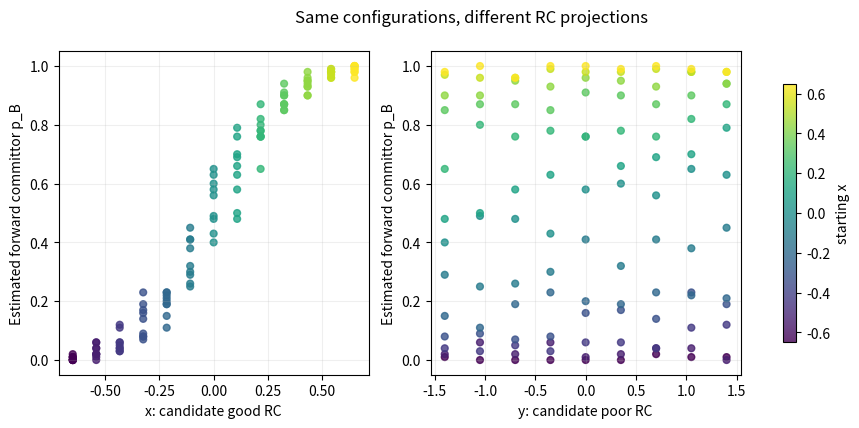
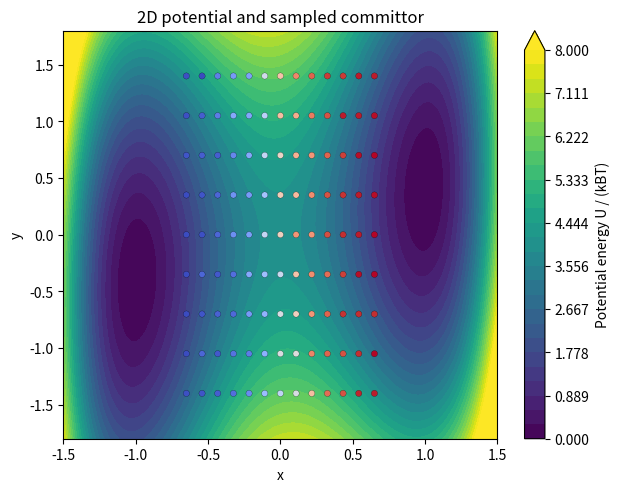

The matplotlib source for these figures, in order:
"""Paper 3: Reaction coordinates and rates from transition paths (Best & Hummer).

Educational 2D overdamped-Langevin experiment, not a reproduction of the
systems or the formal variational optimization used by Best & Hummer.

Estimate the committor p_B(x,y): fraction of independent stochastic shooting
trajectories that reach product B before reactant A. Compare two candidate
reaction coordinates, x and y, against that committor.
"""
import argparse
from pathlib import Path
import numpy as np
import matplotlib.pyplot as plt


def potential(x, y, barrier=4.0, transverse=2.0):
    return barrier * (x*x - 1.0)**2 + 0.5 * transverse * (y - 0.4*x)**2


def force(x, y, barrier=4.0, transverse=2.0):
    """Return minus the gradient of the two-dimensional potential."""
    fx = -4.0*barrier*x*(x*x-1.0) + 0.4*transverse*(y-0.4*x)
    fy = -transverse*(y-0.4*x)
    return fx, fy


def shoot_committor(points, n_shots=100, dt=0.003, max_steps=14000,
                    beta=1.0, mobility=1.0, seed=2026, boundary=0.75):
    """Estimate p_B with independent overdamped Langevin shooting trajectories.

    A: x <= -boundary. B: x >= boundary. Unresolved shots are excluded,
    and the resolved fraction is reported separately.
    """
    rng = np.random.default_rng(seed)
    p_b = np.full(len(points), np.nan)
    resolved_fraction = np.zeros(len(points))
    sigma = np.sqrt(2.0*mobility*dt/beta)
    for i, (x0, y0) in enumerate(points):
        x = np.full(n_shots, x0, dtype=float)
        y = np.full(n_shots, y0, dtype=float)
        active = np.ones(n_shots, dtype=bool)
        outcomes = np.full(n_shots, -1, dtype=np.int8)
        for _ in range(max_steps):
            ids = np.flatnonzero(active)
            if not len(ids):
                break
            fx, fy = force(x[ids], y[ids])
            x[ids] += mobility*fx*dt + sigma*rng.standard_normal(len(ids))
            y[ids] += mobility*fy*dt + sigma*rng.standard_normal(len(ids))
            a = x[ids] <= -boundary
            b = x[ids] >= boundary
            outcomes[ids[a]] = 0
            outcomes[ids[b]] = 1
            active[ids[a | b]] = False
        resolved = outcomes >= 0
        resolved_fraction[i] = resolved.mean()
        if resolved.any():
            p_b[i] = outcomes[resolved].mean()
    return p_b, resolved_fraction


def coordinate_quality(values, p_b, n_bins=12):
    """Within-bin variance of committor values: lower is more predictive.

    Pedagogical diagnostic only, not the paper's variational RC estimator.
    """
    edges = np.linspace(values.min()-1e-8, values.max()+1e-8, n_bins+1)
    digitized = np.digitize(values, edges) - 1
    weighted_var = 0.0
    total = 0
    for j in range(n_bins):
        samples = p_b[(digitized == j) & np.isfinite(p_b)]
        if len(samples) >= 2:
            weighted_var += len(samples) * np.var(samples)
            total += len(samples)
    return weighted_var / total if total else np.nan


def main():
    parser = argparse.ArgumentParser()
    parser.add_argument("--shots", type=int, default=100)
    parser.add_argument("--max-steps", type=int, default=14000)
    parser.add_argument("--dt", type=float, default=0.003)
    parser.add_argument("--seed", type=int, default=2026)
    parser.add_argument("--output", type=Path, default=Path("results_paper3"))
    args = parser.parse_args()
    args.output.mkdir(parents=True, exist_ok=True)

    # x separates A from B; y is mainly a transverse fluctuation.
    xs = np.linspace(-0.65, 0.65, 13)
    ys = np.linspace(-1.4, 1.4, 9)
    points = np.array([(x, y) for x in xs for y in ys], dtype=float)
    p_b, resolved = shoot_committor(
        points, n_shots=args.shots, max_steps=args.max_steps,
        dt=args.dt, seed=args.seed,
    )

    np.savetxt(
        args.output / "committor.csv",
        np.column_stack((points, p_b, resolved)),
        delimiter=",", header="x,y,p_B,resolved_fraction", comments="",
    )

    fig, axes = plt.subplots(1, 2, figsize=(11, 4.2))
    for ax, coordinate, label in zip(
        axes, (points[:, 0], points[:, 1]),
        ("x: candidate good RC", "y: candidate poor RC")
    ):
        sc = ax.scatter(coordinate, p_b, c=points[:, 0], s=24, alpha=0.8)
        ax.set_xlabel(label)
        ax.set_ylabel("Estimated forward committor p_B")
        ax.set_ylim(-0.05, 1.05)
        ax.grid(alpha=0.2)
    fig.colorbar(sc, ax=axes, label="starting x", shrink=0.8)
    fig.suptitle("Same configurations, different RC projections")
    fig.savefig(
        args.output / "coordinate_vs_committor.png",
        dpi=180, bbox_inches="tight"
    )
    plt.close(fig)

    xline = np.linspace(-1.5, 1.5, 250)
    yline = np.linspace(-1.8, 1.8, 250)
    X, Y = np.meshgrid(xline, yline)
    plt.figure(figsize=(7, 5.3))
    plt.contourf(
        X, Y, potential(X, Y),
        levels=np.linspace(0, 8, 28), extend="max"
    )
    plt.colorbar(label="Potential energy U / (kBT)")
    plt.scatter(
        points[:, 0], points[:, 1], c=p_b, cmap="coolwarm",
        vmin=0, vmax=1, s=20, edgecolor="k", linewidth=0.15
    )
    plt.xlabel("x")
    plt.ylabel("y")
    plt.title("2D potential and sampled committor")
    plt.savefig(
        args.output / "landscape_and_committor.png",
        dpi=180, bbox_inches="tight"
    )
    plt.close()

    x_quality = coordinate_quality(points[:, 0], p_b)
    y_quality = coordinate_quality(points[:, 1], p_b)
    with open(args.output / "summary.txt", "w", encoding="utf-8") as f:
        f.write(f"Number of configurations: {len(points)}\n")
        f.write(f"Shots per configuration: {args.shots}\n")
        f.write(f"Mean resolved fraction: {resolved.mean():.3f}\n")
        f.write(f"Within-bin committor variance (x): {x_quality:.6f}\n")
        f.write(f"Within-bin committor variance (y): {y_quality:.6f}\n")
        f.write("Lower within-bin variance indicates a more predictive projection.\n")
        f.write("This does not establish kinetics or a formally optimal RC.\n")
    print((args.output / "summary.txt").read_text())


if __name__ == "__main__":
    main()
